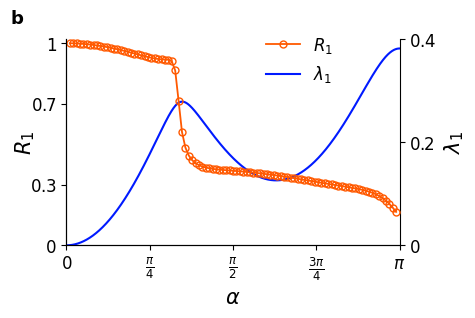
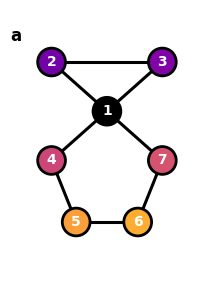

Recreate these plots in Python, in order.
import numpy as np
import networkx as nx
import matplotlib.pyplot as plt
import os
from matplotlib.colors import to_hex

def sheaf_laplacian(G, alpha):
    G = nx.convert_node_labels_to_integers(G)
    n = G.number_of_nodes()
    edges = list(G.edges())
    m = len(edges)
    
    B = np.zeros((m, n), dtype=complex)
    for e, (i, j) in enumerate(edges):
        # orientation: i -> j
        B[e, i] = 1
        B[e, j] = - np.exp(1j * alpha)
    
    L = B.conj().T @ B
    return L

def order_parameter(v):
    phases = np.angle(v)
    return np.abs(np.mean(np.exp(1j * phases)))


# Color settings (change NODE_COLORMAP or set env var NODE_COLORMAP=plasma, viridis, etc.)
NODE_COLORMAP = os.getenv("NODE_COLORMAP", "plasma")
NODE_COLOR_SAMPLES = {
    2: 0.22,
    3: 0.26,
    4: 0.50,
    7: 0.54,
    5: 0.78,
    6: 0.82,
}


def build_node_colors(cmap_name):
    cmap = plt.get_cmap(cmap_name)
    node_colors = {1: "#000000"}
    for node, sample in NODE_COLOR_SAMPLES.items():
        node_colors[node] = to_hex(cmap(sample))
    return node_colors

# Graph definition
n_nodes = 7
G = nx.Graph()
G.add_nodes_from(range(n_nodes))
G.add_edges_from([(0, 1), (1, 2), (2, 0), (0, 3), (3, 4), (4, 5), (5, 6), (6, 0)])

alphas = np.linspace(0, np.pi, 99)[1:-1]
mode_indices = [0]

R_values = {k: [] for k in mode_indices}
eigenvalues = {k: [] for k in mode_indices}

for alpha in alphas:
    L = sheaf_laplacian(G, alpha)
    vals, vecs = np.linalg.eigh(L)

    idxs = np.argsort(vals)
    vals = vals[idxs]
    vecs = vecs[:, idxs]

    for k in mode_indices:
        v = vecs[:, k]
        R_values[k].append(order_parameter(v))
        eigenvalues[k].append(vals[k].real)

# Dense alpha grid for eigenvalues only
alphas_dense = np.linspace(0, np.pi, 10000)[1:-1]
eigenvalues_dense = []

for alpha in alphas_dense:
    L = sheaf_laplacian(G, alpha)
    vals, _ = np.linalg.eigh(L)
    vals_sorted = np.sort(vals.real)
    eigenvalues_dense.append(vals_sorted[mode_indices[0]])

plt.rc('font', family='Helvetica', size=12)
plt.rc('mathtext', fontset='dejavusans')

# === Figure 1: Order parameter and eigenvalues ===
fig, ax = plt.subplots(figsize=(5, 3.4))
axb = ax.twinx()

# Dense eigenvalues (background)
eigen_line, = axb.plot(alphas_dense, eigenvalues_dense, linestyle='-', alpha=1,
                       color="#001aff", label=r'$\lambda_1$')

color = "#ff5900"
order_line, = ax.plot(
    alphas, R_values[mode_indices[0]],
    linestyle='-', linewidth=1.3, alpha=1,
    color=color, marker='o', markersize=5,
    markerfacecolor='none', markeredgecolor=color,
    label=r'$R_1$'
)

ax.set_zorder(axb.get_zorder() + 1)
ax.patch.set_visible(False)

# Remove top and right spines
for spine_ax in (ax, axb):
    spine_ax.spines['top'].set_visible(False)
    spine_ax.spines['right'].set_visible(False)

# Keep right spine of axb for the secondary y-axis tick marks
axb.spines['right'].set_visible(True)
axb.spines['top'].set_visible(False)

ax.set_xlabel("$\\alpha$", fontsize=15)
ax.set_ylabel("$R_1$", fontsize=15, labelpad=-5)
ax.set_xlim(0, np.pi)
ax.set_xticks([0, np.pi/4, np.pi/2, 3*np.pi/4, np.pi])
ax.set_xticklabels([r"$0$", r"$\frac{\pi}{4}$", r"$\frac{\pi}{2}$",
                    r"$\frac{3\pi}{4}$", r"$\pi$"])
ax.set_ylim(0, 1.02)
ax.set_yticks([0, 0.3, 0.7, 1.0])
ax.set_yticklabels([r"$0$", r"$0.3$", r"$0.7$", r"$1$"])

axb.set_ylabel("$\\lambda_1$", fontsize=15)
axb.set_ylim(0, 0.4)
axb.set_yticks(np.arange(0, 0.6, 0.2))
axb.set_yticklabels([r"$0$", r"$0.2$", r"$0.4$"])

ax.text(-0.15, 1.1, "b", fontsize=13, ha='center', va='center',
         transform=ax.transAxes, color='black', fontweight='bold', 
         fontname='DejaVu Sans')

# Legend
lines = [order_line, eigen_line]
labels_leg = [l.get_label() for l in lines]
ax.legend(lines, labels_leg, loc='center', bbox_to_anchor=(0.7, 0.9), frameon=False)

plt.tight_layout()
plt.savefig("fig3.pdf", dpi=300, bbox_inches='tight')


# === Figure 2: Graph structure ===
fig2, ax2 = plt.subplots(figsize=(3, 3))

pos = {
    0: np.array([0, 0]),
    1: np.array([-0.9, 0.8]),
    2: np.array([0.9, 0.8]),
}

pentagon_coords = [
    (-0.9, -0.8),
    (-0.5, -1.8),
    (0.5, -1.8),
    (0.9, -0.8),
    (0, -0.5)
]

for i, coord in enumerate(pentagon_coords, start=3):
    pos[i] = np.array(coord)

node_labels = {i: str(i + 1) for i in G.nodes()}
node_colors = build_node_colors(NODE_COLORMAP)
graph_node_colors = [node_colors[node + 1] for node in G.nodes()]

nx.draw_networkx_edges(G, pos=pos, ax=ax2, width=2.2, edge_color='black')
nx.draw_networkx_nodes(
    G,
    pos=pos,
    ax=ax2,
    node_color=graph_node_colors,
    node_size=400,
    linewidths=2,
    edgecolors='black',
)
for node, label in node_labels.items():
    label_color = "white" if node in {0, 1, 2, 3, 4, 5, 6, 7} else "black"
    x, y = pos[node]
    ax2.text(
        x,
        y,
        label,
        fontsize=10,
        color=label_color,
        ha='center',
        va='center',
        fontweight='black',
        fontname='DejaVu Sans',
    )


ax2.text(0, 0.9, "a", fontsize=12, ha='center', va='center',
         transform=ax2.transAxes, color='black', fontweight='bold', 
         fontname='DejaVu Sans')

ax2.axis('off')
ax2.set_aspect('equal')
ax2.margins(0.25)
for artist in ax2.get_children():
    artist.set_clip_on(False)

plt.tight_layout()
plt.savefig("fig3_graph.pdf", dpi=300, bbox_inches='tight')
